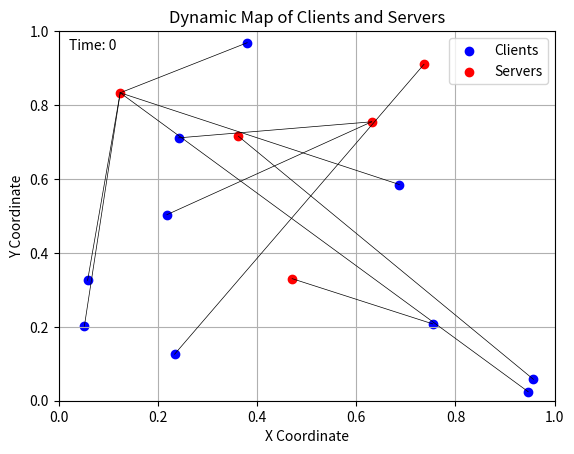

The matplotlib source for this figure:
import matplotlib.pyplot as plt
import numpy as np
from matplotlib.animation import FuncAnimation

class DynamicMap:
    def __init__(self, num_clients, num_servers, num_steps):
        self.num_clients = num_clients
        self.num_servers = num_servers
        self.num_steps = num_steps

        # Initialize the plot
        self.fig, self.ax = plt.subplots()
        self.clients = self.ax.scatter([], [], color='blue', label='Clients')
        self.servers = self.ax.scatter([], [], color='red', label='Servers')
        self.lines = [self.ax.plot([], [], 'k-', lw=0.5)[0] for _ in range(num_clients)]
        self.time_text = self.ax.text(0.02, 0.95, '', transform=self.ax.transAxes)

        # Additional plot settings
        self.ax.set_xlim(0, 1)
        self.ax.set_ylim(0, 1)
        self.ax.set_title('Dynamic Map of Clients and Servers')
        self.ax.set_xlabel('X Coordinate')
        self.ax.set_ylabel('Y Coordinate')
        self.ax.legend()
        self.ax.grid(True)

    def get_new_data(self, step):
        # Placeholder for fetching new data
        new_client_positions = np.random.rand(self.num_clients, 2)
        new_server_positions = np.random.rand(self.num_servers, 2)

        return new_client_positions, new_server_positions

    def update(self, step):
        # Fetch new data for each step
        client_positions, server_positions = self.get_new_data(step)

        # Update client and server positions
        self.clients.set_offsets(client_positions)
        self.servers.set_offsets(server_positions)

        # Update lines from each client to a server
        for line, client_pos in zip(self.lines, client_positions):
            server_index = np.random.choice(self.num_servers)  # Randomly choose a server for each client
            server_pos = server_positions[server_index]
            line.set_data([client_pos[0], server_pos[0]], [client_pos[1], server_pos[1]])

        self.time_text.set_text(f'Time: {step}')

        return [self.clients, self.servers, *self.lines, self.time_text]

    def animate(self):
        # Create animation
        ani = FuncAnimation(self.fig, self.update, frames=self.num_steps, interval=500, blit=True)
        plt.show()

# Usage
dynamic_map = DynamicMap(num_clients=10, num_servers=5, num_steps=20)
dynamic_map.animate()
